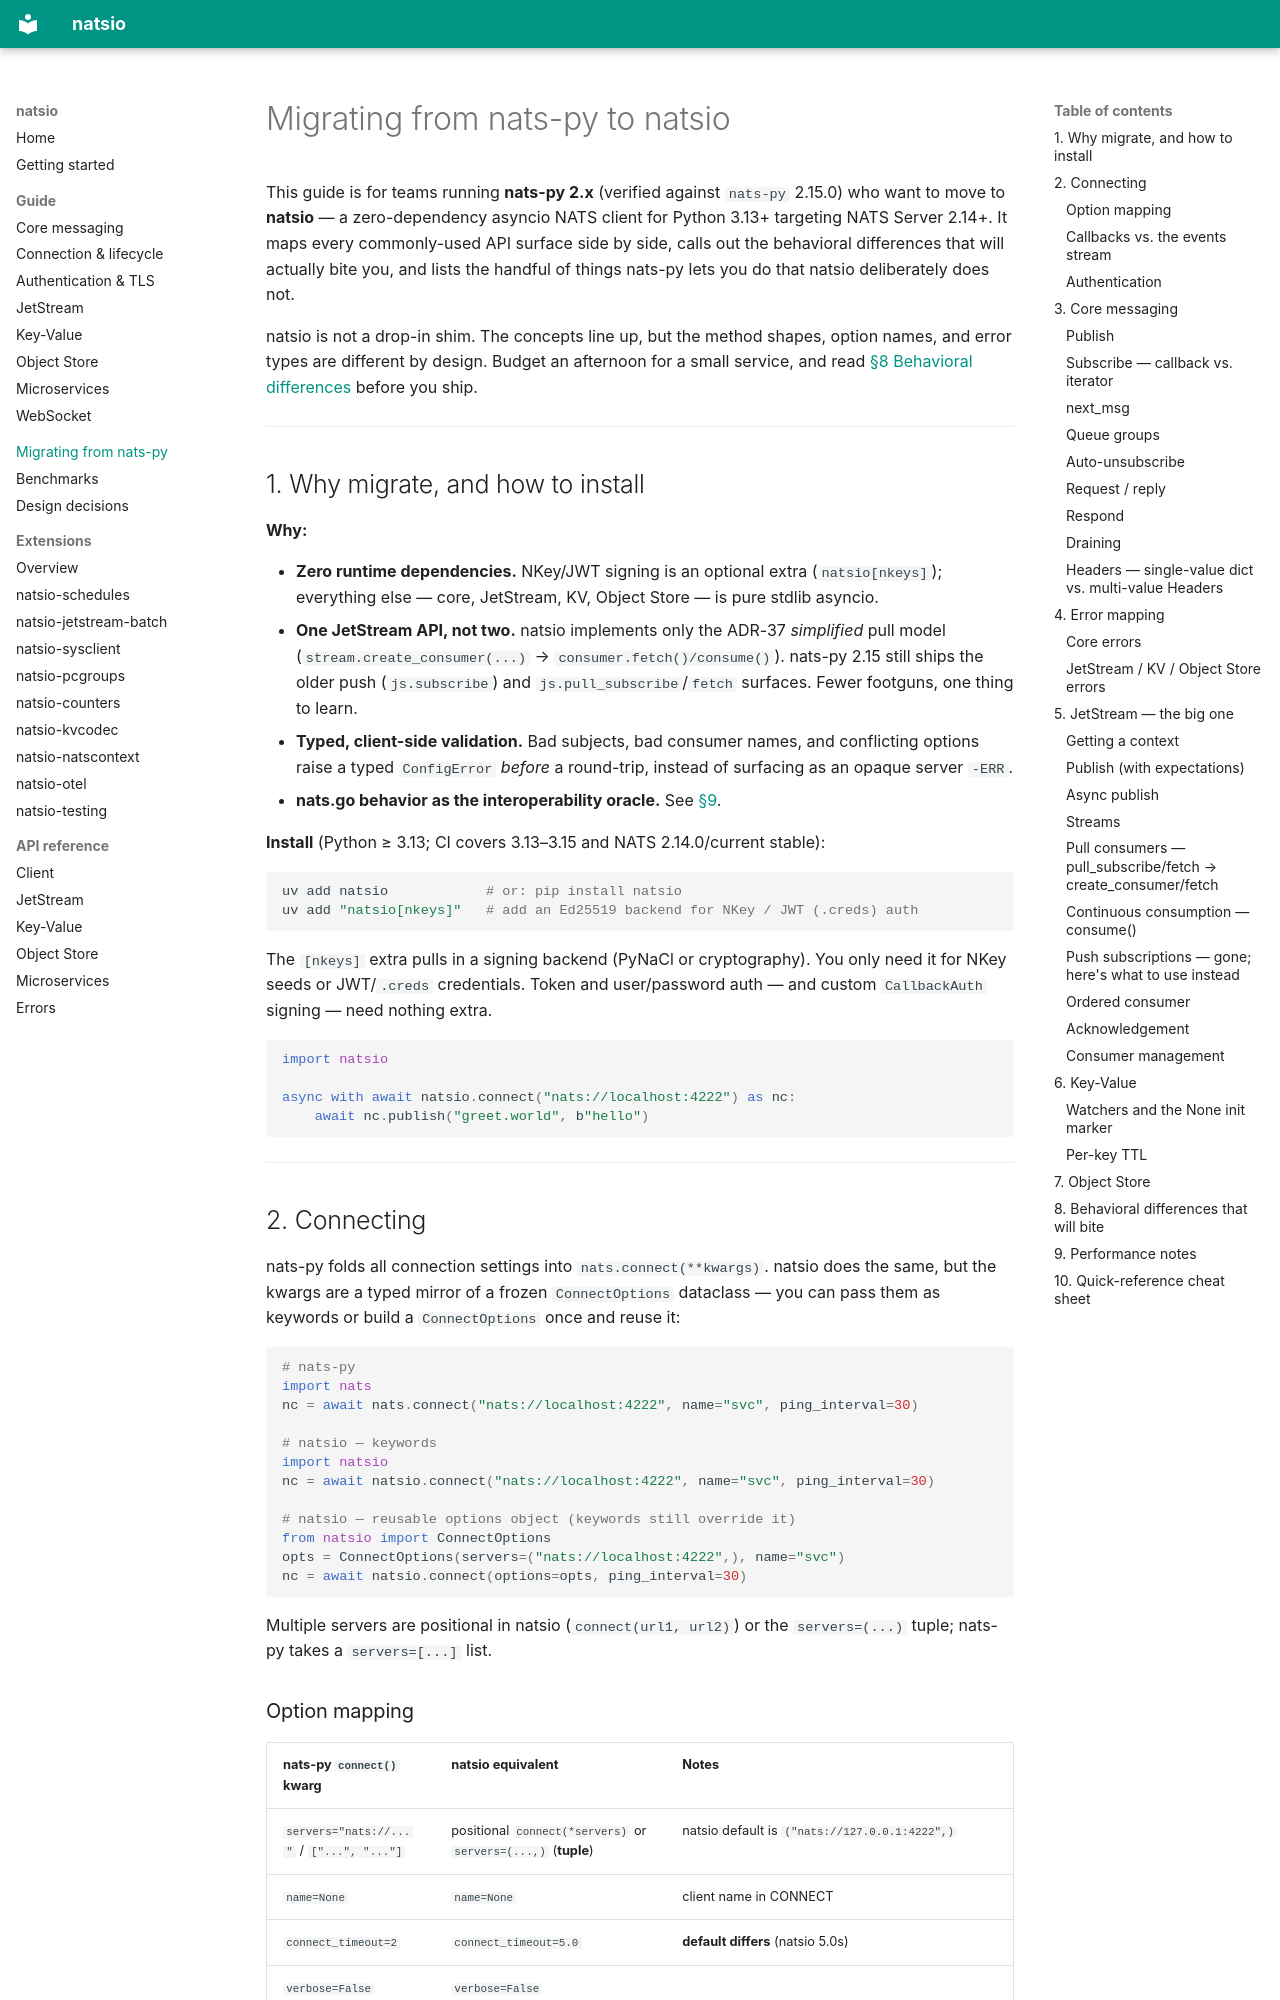

repository: corruptmane/natsio · page: migration-from-nats-py/index.html · generator: mkdocs

# Migrating from nats-py to natsio

This guide is for teams running **nats-py 2.x** (verified against `nats-py`
2.15.0) who want to move to **natsio** — a zero-dependency asyncio NATS client
for Python 3.13+ targeting NATS Server 2.14+. It maps every commonly-used API
surface side by side, calls out the behavioral differences that will actually
bite you, and lists the handful of things nats-py lets you do that natsio
deliberately does not.

natsio is not a drop-in shim. The concepts line up, but the method shapes,
option names, and error types are different by design. Budget an afternoon for a
small service, and read [§8 Behavioral differences](#8-behavioral-differences-that-will-bite)
before you ship.

---

## 1. Why migrate, and how to install

**Why:**

- **Zero runtime dependencies.** NKey/JWT signing is an optional extra
  (`natsio[nkeys]`); everything else — core, JetStream, KV, Object Store — is
  pure stdlib asyncio.
- **One JetStream API, not two.** natsio implements only the ADR-37 *simplified*
  pull model (`stream.create_consumer(...)` → `consumer.fetch()/consume()`).
  nats-py 2.15 still ships the older push (`js.subscribe`) and
  `js.pull_subscribe`/`fetch` surfaces. Fewer footguns, one thing to learn.
- **Typed, client-side validation.** Bad subjects, bad consumer names, and
  conflicting options raise a typed `ConfigError` *before* a round-trip, instead
  of surfacing as an opaque server `-ERR`.
- **nats.go behavior as the interoperability oracle.** See [§9](#9-performance-notes).

**Install** (Python ≥ 3.13; CI covers 3.13–3.15 and NATS 2.14.0/current stable):

```bash
uv add natsio            # or: pip install natsio
uv add "natsio[nkeys]"   # add an Ed25519 backend for NKey / JWT (.creds) auth
```

The `[nkeys]` extra pulls in a signing backend (PyNaCl or cryptography). You
only need it for NKey seeds or JWT/`.creds` credentials. Token and
user/password auth — and custom `CallbackAuth` signing — need nothing extra.

```python
import natsio

async with await natsio.connect("nats://localhost:4222") as nc:
    await nc.publish("greet.world", b"hello")
```

---

## 2. Connecting

nats-py folds all connection settings into `nats.connect(**kwargs)`. natsio does
the same, but the kwargs are a typed mirror of a frozen `ConnectOptions`
dataclass — you can pass them as keywords or build a `ConnectOptions` once and
reuse it:

```python
# nats-py
import nats
nc = await nats.connect("nats://localhost:4222", name="svc", ping_interval=30)

# natsio — keywords
import natsio
nc = await natsio.connect("nats://localhost:4222", name="svc", ping_interval=30)

# natsio — reusable options object (keywords still override it)
from natsio import ConnectOptions
opts = ConnectOptions(servers=("nats://localhost:4222",), name="svc")
nc = await natsio.connect(options=opts, ping_interval=30)
```

Multiple servers are positional in natsio (`connect(url1, url2)`) or the
`servers=(...)` tuple; nats-py takes a `servers=[...]` list.
